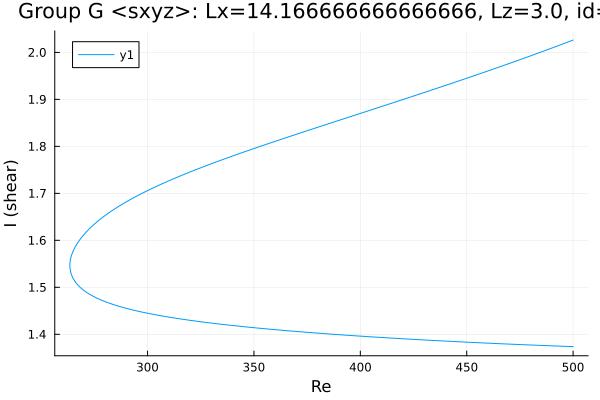

Source data for this figure (header and first rows):
Re, shear
500.0, 2.026
499.2, 2.025
497.8, 2.022
496.4, 2.02
495, 2.018
494.6, 2.017
493.2, 2.015
491.7, 2.012
490.3, 2.01
488.9, 2.007
487.5, 2.005
486.1, 2.003
484.7, 2
483.3, 1.998
481.8, 1.996
480.4, 1.993
479, 1.991
477.6, 1.989
476.2, 1.986
474.8, 1.984
473.4, 1.982
471.9, 1.98
470.5, 1.977
469.1, 1.975
467.7, 1.973
466.3, 1.971
464.9, 1.968
463.5, 1.966
462, 1.964
460.6, 1.962
459.2, 1.959
457.8, 1.957
456.4, 1.955
455, 1.953
453.6, 1.951
452.1, 1.948
450.7, 1.946
449.3, 1.944
447.9, 1.942
446.5, 1.94
445.1, 1.937
443.7, 1.935
442.2, 1.933
440.8, 1.931
439.4, 1.929
438, 1.927
436.6, 1.925
435.2, 1.922
433.8, 1.92
432.3, 1.918
430.9, 1.916
429.5, 1.914
428.1, 1.912
426.7, 1.91
425.3, 1.908
423.9, 1.905
422.4, 1.903
421, 1.901
419.6, 1.899
418.2, 1.897
... 349 more rows
